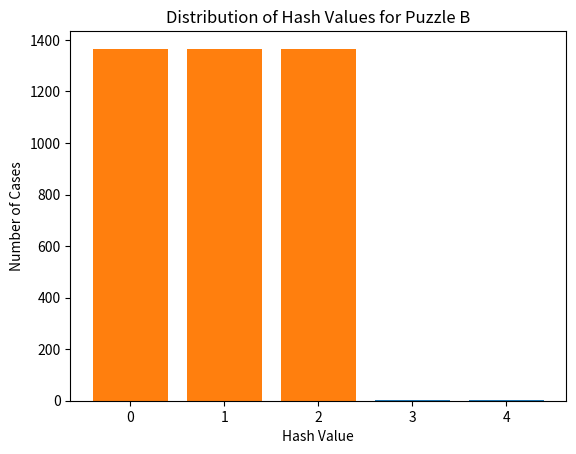

Reproduce this figure in Python.
import matplotlib.pyplot as plt

def calculate_distribution(num_sub_puzzles, states_per_puzzle, k):
    counts = [0] * k
    total_cases = states_per_puzzle ** num_sub_puzzles
    # Iterate through each possible configuration
    for config in range(total_cases):
        if num_sub_puzzles == 1:
            hash_value = config % k
        else:
            # Convert config to a unique set of sub-puzzle values
            values = []
            temp = config
            for _ in range(num_sub_puzzles):
                values.append(temp % states_per_puzzle)
                temp //= states_per_puzzle
            hash_value = sum(values) % k
        counts[hash_value] += 1
    return counts

def plot_distribution(counts, k, title):
    plt.bar(range(k), counts)
    plt.xlabel('Hash Value')
    plt.ylabel('Number of Cases')
    plt.title(title)
    plt.show()

def average_hashes(counts):
    total_cases = sum(counts)
    weighted_sum = sum(count * hash_value for hash_value, count in enumerate(counts))
    return weighted_sum / total_cases

# Puzzle A parameters
k_A = 5
states_per_puzzle_A = 2**3  # 3 hidden bits
counts_A = calculate_distribution(1, states_per_puzzle_A, k_A)
plot_distribution(counts_A, k_A, 'Distribution of Hash Values for Puzzle A')
avg_hashes_A = average_hashes(counts_A)

# Puzzle B parameters
k_B = 3
states_per_puzzle_B = 2**3  # 3 hidden bits
counts_B = calculate_distribution(4, states_per_puzzle_B, k_B)
plot_distribution(counts_B, k_B, 'Distribution of Hash Values for Puzzle B')
avg_hashes_B = average_hashes(counts_B)

print(f"Average number of hashes needed for Puzzle A: {avg_hashes_A:.2f}")
print(f"Average number of hashes needed for Puzzle B: {avg_hashes_B:.2f}")
